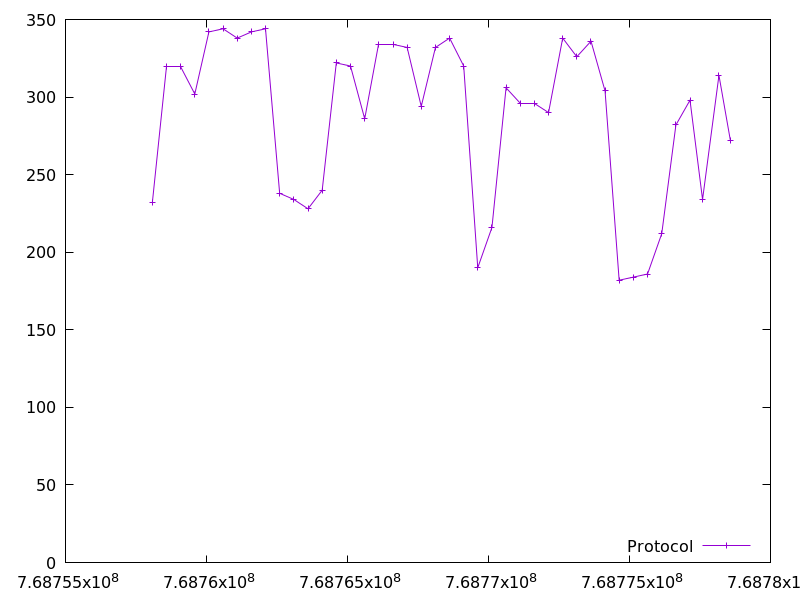

Source data for this figure (header and first rows):
768758079.574005, 232.0
768758582, 320.0
768759084, 320.0
768759586, 302.0
768760086, 342.0
768760588, 344.0
768761090, 338.0
768761592, 342.0
768762093, 344.0
768762595, 238.0
768763098, 234.0
768763601, 228.0
768764103, 240.0
768764604, 322.0
768765107, 320.0
768765610, 286.0
768766114, 334.0
768766616, 334.0
768767117, 332.0
768767617, 294.0
768768119, 332.0
768768621, 338.0
768769121, 320.0
768769620, 190.0
768770123, 216.0
768770623, 306.0
768771126, 296.0
768771628, 296.0
768772131, 290.0
768772632, 338.0
768773133, 326.0
768773635, 336.0
768774135, 304.0
768774634, 182.0
768775139, 184.0
768775642, 186.0
768776145, 212.0
768776646, 282.0
768777147, 298.0
768777592, 234.0
768778173, 314.0
768778580, 272.0
